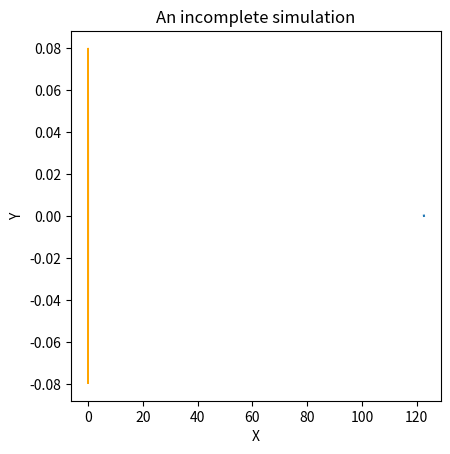

The script that saved this image:
import numpy as PI
import matplotlib.pyplot as plt

G = 4 * PI.pi**2

def euler_method(x0, y0, vx0, vy0, relativeHoleMass, relativeStarMass, xPositions, yPositions):
    orbitEnergy = PI.array([])
    dt = .001
    # Initialize velocities
    vx = vx0
    vy = vy0

    # Initialize positions
    x = x0
    y = y0

    for i in PI.linspace(0,1,3001): # Itera 100 vegades
        r = PI.sqrt(x**2+y**2)
        ax = -G*relativeHoleMass*x/r**3
        ay = -G*relativeHoleMass*y/r**3
        #calc next position and next vel
        x = x + vx*dt
        y = y + vy*dt
        vx = vx + ax*dt
        vy = vy + ay*dt
        xPositions.append(x)
        yPositions.append(y)
        orbitEnergy = PI.append(orbitEnergy,.5*relativeStarMass*(vx**2+vy**2)-G*relativeStarMass*relativeHoleMass/r)
    return orbitEnergy

def print_plot(xPositions, yPositions):
    fig, ax = plt.subplots()
    ax.plot(xPositions,yPositions)
    circle = plt.Circle((0, 0), .08, color='orange')
    ax.add_patch(circle)
    ax.set(title='An incomplete simulation',xlabel='X',ylabel='Y')
    left_x, right_x = ax.get_xlim()
    low_y, high_y = ax.get_ylim()
    ax.set_aspect(abs((right_x-left_x)/(low_y-high_y)))
    plt.show()

def main():
    # DEFNINIM LES VARIABLES INCICIALS
    distanceFromHoleToStar = 970 # Distància del forat negre a l'estrella en astronomical units
    starPeriod = 5.06e+8 # Període en segons de l'estrella al voltant del forat negre
    blackHoleMass = 7.956e+36 # Massa en Kg del forat negre
    blackHoleRadius = 0.1470588235 # Radi del forat negre en astronomical units

    blackHoleIsXTimesStar = 4.51339 # Quantes vegades més gran es el forat negre respecte l'estrella

    starMassInBlackHoleRelation = 205128.2051

    # Definim perheli
    perihelionX0 = 122.6153815
    perihelionY0 = 0

    # Perihelion velocities
    perihelionVX0 = 0
    perihelionVY0 = 0.0000481283422 # Velocitat en el eix Y al periheli de la obrita, quina V ha de ser?

    # Inicialitzem els vectors
    xPos = [perihelionX0]
    yPos = [perihelionY0]
    xvels = [perihelionVX0]
    yvels = [perihelionVY0]

    totalEnergy = euler_method(perihelionX0, perihelionY0, perihelionVX0, perihelionVY0, 1, starMassInBlackHoleRelation, xPos, yPos)
    print_plot(xPos, yPos)


if __name__ == "__main__":
    main()
